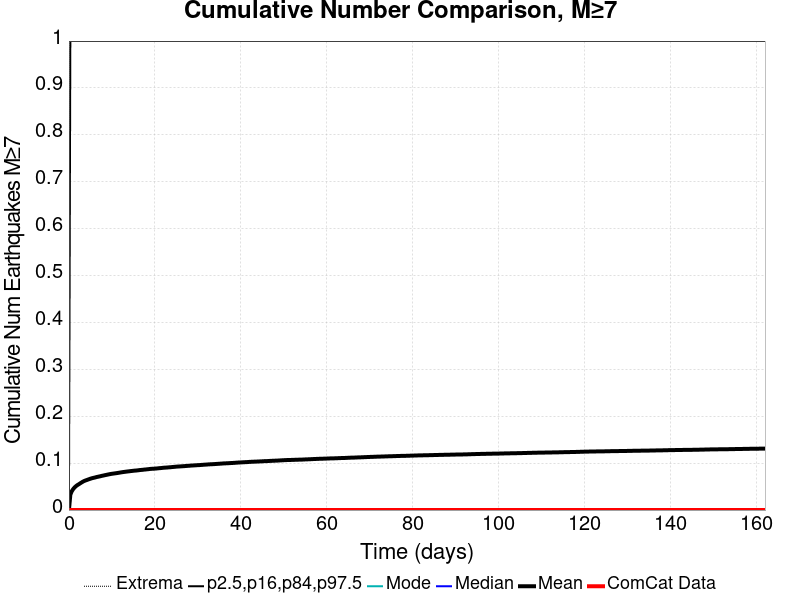

The file beside this chart, header and first rows:
Time (days), ComCat Data, Simulation Mean, Simulation Median, Simulation Mode, Simulation Minimum, Simulation Maximum, 2.5 %-ile, 16 %-ile, 84 %-ile, 97.5 %-ile
0.0, 0.0, 0.0, 0.0, 0.0, 0.0, 0.0, 0.0, 0.0, 0.0, 0.0
0.3246, 0.0, 0.03279, 0.0, 0.0, 0.0, 4.0, 0.0, 0.0, 0.0, 1.0
0.6492, 0.0, 0.03997, 0.0, 0.0, 0.0, 4.0, 0.0, 0.0, 0.0, 1.0
0.9738, 0.0, 0.04459, 0.0, 0.0, 0.0, 4.0, 0.0, 0.0, 0.0, 1.0
1.298, 0.0, 0.04808, 0.0, 0.0, 0.0, 4.0, 0.0, 0.0, 0.0, 1.0
1.623, 0.0, 0.05088, 0.0, 0.0, 0.0, 5.0, 0.0, 0.0, 0.0, 1.0
1.948, 0.0, 0.05313, 0.0, 0.0, 0.0, 5.0, 0.0, 0.0, 0.0, 1.0
2.272, 0.0, 0.05489, 0.0, 0.0, 0.0, 5.0, 0.0, 0.0, 0.0, 1.0
2.597, 0.0, 0.0569, 0.0, 0.0, 0.0, 5.0, 0.0, 0.0, 0.0, 1.0
2.921, 0.0, 0.05874, 0.0, 0.0, 0.0, 5.0, 0.0, 0.0, 0.0, 1.0
3.246, 0.0, 0.06055, 0.0, 0.0, 0.0, 5.0, 0.0, 0.0, 0.0, 1.0
3.57, 0.0, 0.06206, 0.0, 0.0, 0.0, 5.0, 0.0, 0.0, 0.0, 1.0
3.895, 0.0, 0.06325, 0.0, 0.0, 0.0, 5.0, 0.0, 0.0, 0.0, 1.0
4.22, 0.0, 0.06427, 0.0, 0.0, 0.0, 5.0, 0.0, 0.0, 0.0, 1.0
4.544, 0.0, 0.06539, 0.0, 0.0, 0.0, 5.0, 0.0, 0.0, 0.0, 1.0
4.869, 0.0, 0.06644, 0.0, 0.0, 0.0, 5.0, 0.0, 0.0, 0.0, 1.0
5.193, 0.0, 0.06743, 0.0, 0.0, 0.0, 5.0, 0.0, 0.0, 0.0, 1.0
5.518, 0.0, 0.06826, 0.0, 0.0, 0.0, 5.0, 0.0, 0.0, 0.0, 1.0
5.843, 0.0, 0.06896, 0.0, 0.0, 0.0, 5.0, 0.0, 0.0, 0.0, 1.0
6.167, 0.0, 0.06967, 0.0, 0.0, 0.0, 5.0, 0.0, 0.0, 0.0, 1.0
6.492, 0.0, 0.07051, 0.0, 0.0, 0.0, 5.0, 0.0, 0.0, 0.0, 1.0
6.816, 0.0, 0.07115, 0.0, 0.0, 0.0, 5.0, 0.0, 0.0, 0.0, 1.0
7.141, 0.0, 0.07176, 0.0, 0.0, 0.0, 5.0, 0.0, 0.0, 0.0, 1.0
7.465, 0.0, 0.07249, 0.0, 0.0, 0.0, 5.0, 0.0, 0.0, 0.0, 1.0
7.79, 0.0, 0.07323, 0.0, 0.0, 0.0, 5.0, 0.0, 0.0, 0.0, 1.0
8.115, 0.0, 0.07382, 0.0, 0.0, 0.0, 6.0, 0.0, 0.0, 0.0, 1.0
8.439, 0.0, 0.07451, 0.0, 0.0, 0.0, 6.0, 0.0, 0.0, 0.0, 1.0
8.764, 0.0, 0.07515, 0.0, 0.0, 0.0, 6.0, 0.0, 0.0, 0.0, 1.0
9.088, 0.0, 0.07574, 0.0, 0.0, 0.0, 7.0, 0.0, 0.0, 0.0, 1.0
9.413, 0.0, 0.07641, 0.0, 0.0, 0.0, 8.0, 0.0, 0.0, 0.0, 1.0
9.738, 0.0, 0.07696, 0.0, 0.0, 0.0, 8.0, 0.0, 0.0, 0.0, 1.0
10.06, 0.0, 0.07744, 0.0, 0.0, 0.0, 8.0, 0.0, 0.0, 0.0, 1.0
10.39, 0.0, 0.07784, 0.0, 0.0, 0.0, 8.0, 0.0, 0.0, 0.0, 1.0
10.71, 0.0, 0.07827, 0.0, 0.0, 0.0, 8.0, 0.0, 0.0, 0.0, 1.0
11.04, 0.0, 0.07871, 0.0, 0.0, 0.0, 8.0, 0.0, 0.0, 0.0, 1.0
11.36, 0.0, 0.07913, 0.0, 0.0, 0.0, 8.0, 0.0, 0.0, 0.0, 1.0
11.69, 0.0, 0.07965, 0.0, 0.0, 0.0, 9.0, 0.0, 0.0, 0.0, 1.0
12.01, 0.0, 0.08016, 0.0, 0.0, 0.0, 9.0, 0.0, 0.0, 0.0, 1.0
12.33, 0.0, 0.08066, 0.0, 0.0, 0.0, 9.0, 0.0, 0.0, 0.0, 1.0
12.66, 0.0, 0.08112, 0.0, 0.0, 0.0, 9.0, 0.0, 0.0, 0.0, 1.0
12.98, 0.0, 0.08149, 0.0, 0.0, 0.0, 9.0, 0.0, 0.0, 0.0, 1.0
13.31, 0.0, 0.08189, 0.0, 0.0, 0.0, 9.0, 0.0, 0.0, 0.0, 1.0
13.63, 0.0, 0.08225, 0.0, 0.0, 0.0, 9.0, 0.0, 0.0, 0.0, 1.0
13.96, 0.0, 0.08261, 0.0, 0.0, 0.0, 9.0, 0.0, 0.0, 0.0, 1.0
14.28, 0.0, 0.083, 0.0, 0.0, 0.0, 9.0, 0.0, 0.0, 0.0, 1.0
14.61, 0.0, 0.08335, 0.0, 0.0, 0.0, 9.0, 0.0, 0.0, 0.0, 1.0
14.93, 0.0, 0.0837, 0.0, 0.0, 0.0, 9.0, 0.0, 0.0, 0.0, 1.0
15.26, 0.0, 0.08404, 0.0, 0.0, 0.0, 9.0, 0.0, 0.0, 0.0, 1.0
15.58, 0.0, 0.08428, 0.0, 0.0, 0.0, 9.0, 0.0, 0.0, 0.0, 1.0
15.9, 0.0, 0.08457, 0.0, 0.0, 0.0, 9.0, 0.0, 0.0, 0.0, 1.0
16.23, 0.0, 0.08495, 0.0, 0.0, 0.0, 9.0, 0.0, 0.0, 0.0, 1.0
16.55, 0.0, 0.08537, 0.0, 0.0, 0.0, 9.0, 0.0, 0.0, 0.0, 1.0
16.88, 0.0, 0.08561, 0.0, 0.0, 0.0, 9.0, 0.0, 0.0, 0.0, 1.0
17.2, 0.0, 0.08588, 0.0, 0.0, 0.0, 9.0, 0.0, 0.0, 0.0, 1.0
17.53, 0.0, 0.08633, 0.0, 0.0, 0.0, 9.0, 0.0, 0.0, 0.0, 1.0
17.85, 0.0, 0.08655, 0.0, 0.0, 0.0, 9.0, 0.0, 0.0, 0.0, 1.0
18.18, 0.0, 0.08689, 0.0, 0.0, 0.0, 9.0, 0.0, 0.0, 0.0, 1.0
18.5, 0.0, 0.0872, 0.0, 0.0, 0.0, 9.0, 0.0, 0.0, 0.0, 1.0
18.83, 0.0, 0.08763, 0.0, 0.0, 0.0, 9.0, 0.0, 0.0, 0.0, 1.0
19.15, 0.0, 0.08788, 0.0, 0.0, 0.0, 9.0, 0.0, 0.0, 0.0, 1.0
... 440 more rows
